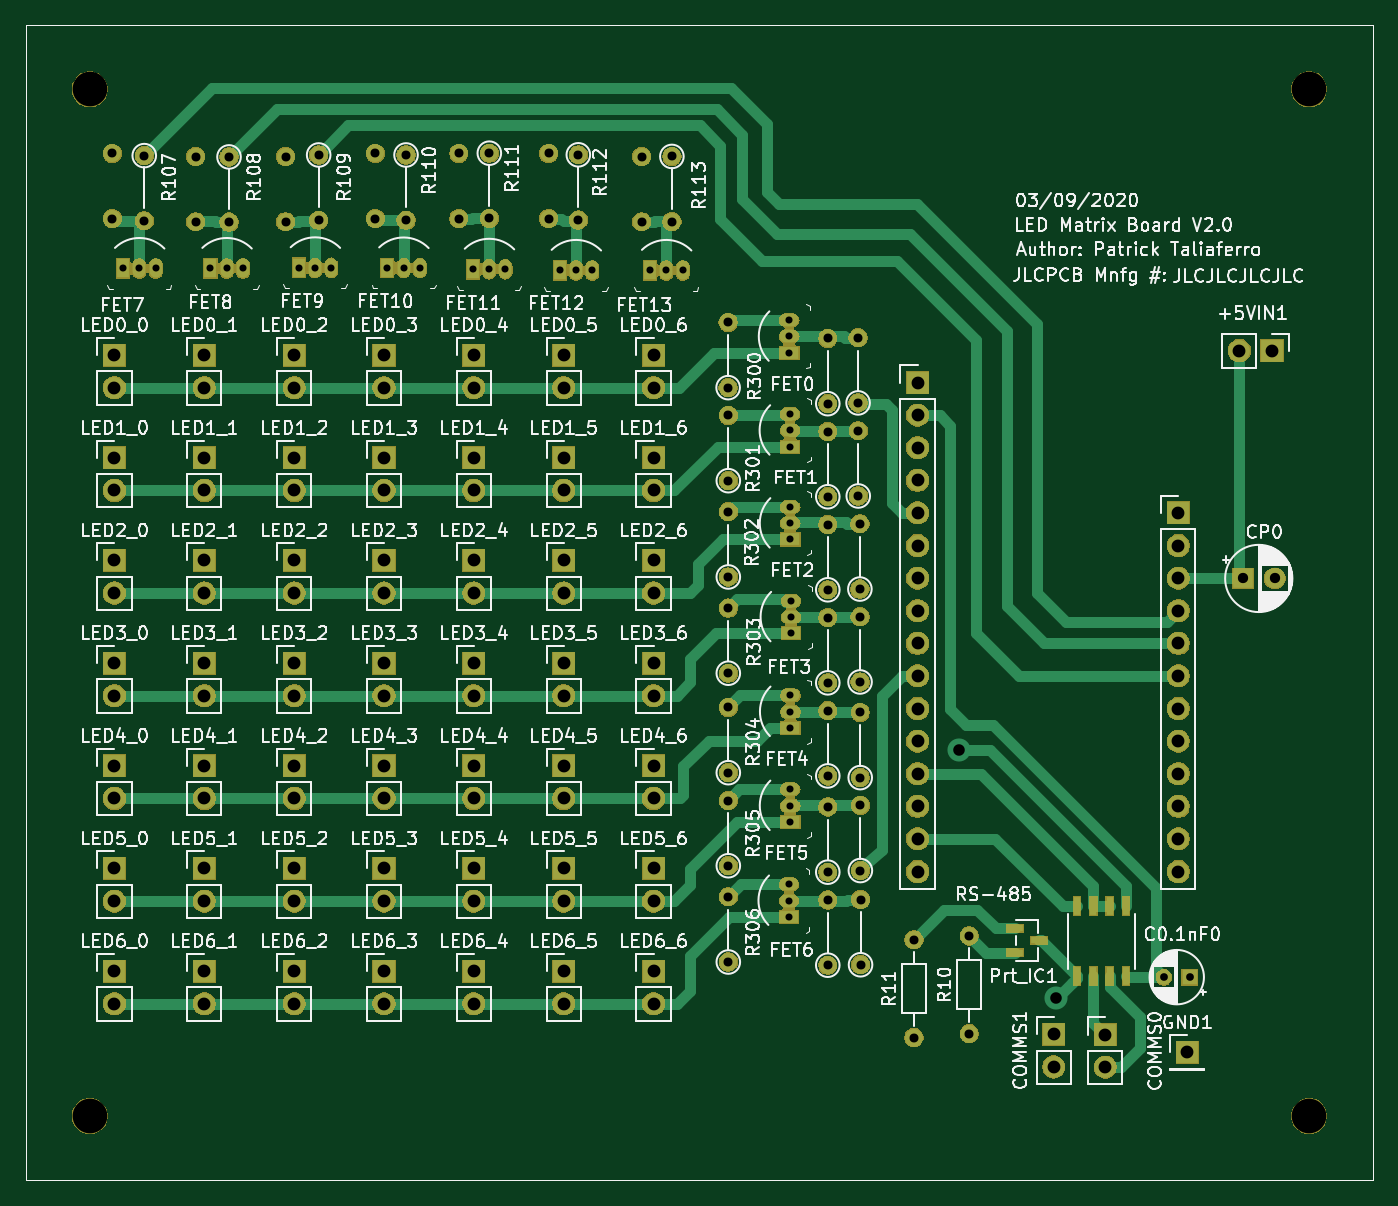
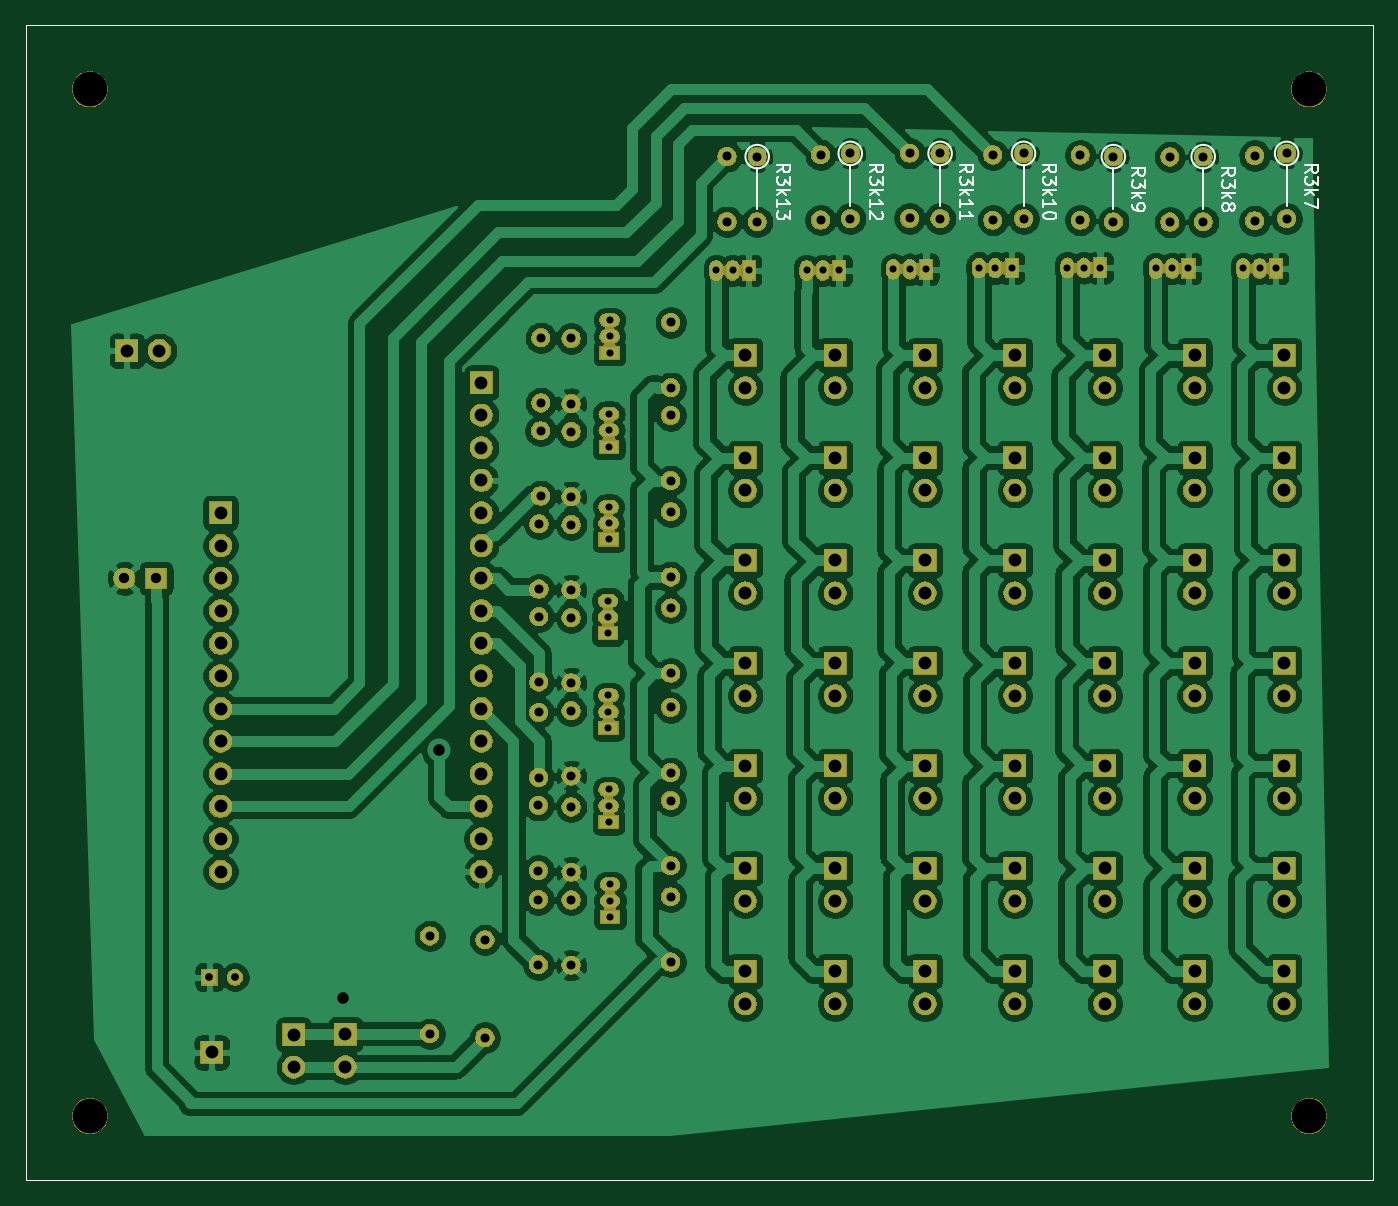
Circuit board: 9 layer files. Board 105.0 x 90.0 mm.
- bottom_copper: solenoid_board-B_Cu.gbr (442436 bytes)
- bottom_mask: solenoid_board-B_Mask.gbr (220338 bytes)
- bottom_silk: solenoid_board-B_SilkS.gbr (11244 bytes)
- outline: solenoid_board-Edge_Cuts.gbr (778 bytes)
- top_copper: solenoid_board-F_Cu.gbr (34266 bytes)
- top_mask: solenoid_board-F_Mask.gbr (221933 bytes)
- top_silk: solenoid_board-F_SilkS.gbr (170744 bytes)
- drill: solenoid_board-NPTH.drl (395 bytes)
- drill: solenoid_board-PTH.drl (4706 bytes)

=== bottom_copper: solenoid_board-B_Cu.gbr (442436 bytes, source omitted) ===
=== bottom_mask: solenoid_board-B_Mask.gbr (220338 bytes, source omitted) ===
=== bottom_silk: solenoid_board-B_SilkS.gbr (11244 bytes, source omitted) ===
=== outline: solenoid_board-Edge_Cuts.gbr ===
G04 #@! TF.GenerationSoftware,KiCad,Pcbnew,5.1.5-52549c5~84~ubuntu18.04.1*
G04 #@! TF.CreationDate,2020-03-09T15:59:06-04:00*
G04 #@! TF.ProjectId,solenoid_board,736f6c65-6e6f-4696-945f-626f6172642e,rev?*
G04 #@! TF.SameCoordinates,Original*
G04 #@! TF.FileFunction,Profile,NP*
%FSLAX46Y46*%
G04 Gerber Fmt 4.6, Leading zero omitted, Abs format (unit mm)*
G04 Created by KiCad (PCBNEW 5.1.5-52549c5~84~ubuntu18.04.1) date 2020-03-09 15:59:06*
%MOMM*%
%LPD*%
G04 APERTURE LIST*
G04 #@! TA.AperFunction,Profile*
%ADD10C,0.050000*%
G04 #@! TD*
G04 APERTURE END LIST*
D10*
X115000000Y-140000000D02*
X115000000Y-50000000D01*
X220000000Y-140000000D02*
X115000000Y-140000000D01*
X220000000Y-50000000D02*
X220000000Y-140000000D01*
X115000000Y-50000000D02*
X220000000Y-50000000D01*
M02*

=== top_copper: solenoid_board-F_Cu.gbr (34266 bytes, source omitted) ===
=== top_mask: solenoid_board-F_Mask.gbr (221933 bytes, source omitted) ===
=== top_silk: solenoid_board-F_SilkS.gbr (170744 bytes, source omitted) ===
=== drill: solenoid_board-NPTH.drl ===
M48
; DRILL file {KiCad 5.1.5-52549c5~84~ubuntu18.04.1} date Tue 25 Feb 2020 12:19:16 PM EST
; FORMAT={-:-/ absolute / metric / decimal}
; #@! TF.CreationDate,2020-02-25T12:19:16-05:00
; #@! TF.GenerationSoftware,Kicad,Pcbnew,5.1.5-52549c5~84~ubuntu18.04.1
; #@! TF.FileFunction,NonPlated,1,2,NPTH
FMAT,2
METRIC
T1C2.700
%
G90
G05
T1
X120.0Y-135.0
X215.0Y-135.0
X120.0Y-55.0
X215.0Y-55.0
T0
M30

=== drill: solenoid_board-PTH.drl ===
M48
; DRILL file {KiCad 5.1.5-52549c5~84~ubuntu18.04.1} date Mon 09 Mar 2020 03:59:09 PM EDT
; FORMAT={-:-/ absolute / metric / decimal}
; #@! TF.CreationDate,2020-03-09T15:59:09-04:00
; #@! TF.GenerationSoftware,Kicad,Pcbnew,5.1.5-52549c5~84~ubuntu18.04.1
; #@! TF.FileFunction,Plated,1,2,PTH
FMAT,2
METRIC
T1C0.550
T2C0.600
T3C0.700
T4C0.800
T5C0.900
T6C1.000
%
G90
G05
T1
X174.473Y-116.942
X174.473Y-118.212
X174.473Y-119.482
X174.574Y-109.55
X174.574Y-110.82
X174.574Y-112.09
X174.587Y-102.222
X174.587Y-103.492
X174.587Y-104.762
X163.652Y-69.113
X164.922Y-69.113
X166.192Y-69.113
X156.616Y-69.113
X157.886Y-69.113
X159.156Y-69.113
X136.284Y-68.91
X137.554Y-68.91
X138.824Y-68.91
X174.498Y-72.987
X174.498Y-74.257
X174.498Y-75.527
X174.638Y-94.844
X174.638Y-96.114
X174.638Y-97.384
X129.4Y-68.961
X130.67Y-68.961
X131.94Y-68.961
X174.574Y-87.541
X174.574Y-88.811
X174.574Y-90.081
X149.847Y-69.025
X151.117Y-69.025
X152.387Y-69.025
X143.18Y-68.923
X144.45Y-68.923
X145.72Y-68.923
X174.561Y-80.302
X174.561Y-81.572
X174.561Y-82.842
X122.593Y-68.961
X123.863Y-68.961
X125.133Y-68.961
T2
X203.689Y-124.181
X205.689Y-124.181
T3
X180.027Y-103.556
X180.027Y-108.636
X158.064Y-60.109
X158.064Y-65.189
X177.5Y-118.17
X177.5Y-123.25
X151.13Y-59.982
X151.13Y-65.062
X180.002Y-88.862
X180.002Y-93.942
X144.64Y-60.122
X144.64Y-65.202
X121.75Y-60.0
X121.75Y-65.08
X177.5Y-81.67
X177.5Y-86.75
X124.244Y-60.173
X124.244Y-65.253
X169.75Y-95.42
X169.75Y-100.5
X128.25Y-60.25
X128.25Y-65.33
X169.75Y-117.92
X169.75Y-123.0
X130.848Y-60.274
X130.848Y-65.354
X180.053Y-118.135
X180.053Y-123.215
X188.519Y-120.968
X188.519Y-128.588
X180.014Y-96.101
X180.014Y-101.181
X135.25Y-60.25
X135.25Y-65.33
X177.5Y-103.42
X177.5Y-108.5
X169.75Y-80.42
X169.75Y-85.5
X142.25Y-60.0
X142.25Y-65.08
X163.0Y-60.25
X163.0Y-65.33
X179.862Y-74.358
X179.862Y-79.438
X177.5Y-96.17
X177.5Y-101.25
X148.75Y-60.0
X148.75Y-65.08
X184.213Y-121.272
X184.213Y-128.892
X177.5Y-110.92
X177.5Y-116.0
X137.833Y-60.122
X137.833Y-65.202
X155.75Y-60.0
X155.75Y-65.08
X180.04Y-110.795
X180.04Y-115.875
X165.354Y-60.236
X165.354Y-65.316
X169.75Y-103.17
X169.75Y-108.25
X169.736Y-73.17
X169.736Y-78.25
X177.5Y-88.92
X177.5Y-94.0
X179.875Y-81.61
X179.875Y-86.69
X177.5Y-74.42
X177.5Y-79.5
X169.75Y-87.92
X169.75Y-93.0
X169.75Y-110.42
X169.75Y-115.5
T4
X209.829Y-93.116
X212.329Y-93.116
T5
X187.757Y-106.515
X195.275Y-125.832
T6
X121.924Y-75.715
X121.924Y-78.255
X156.924Y-115.715
X156.924Y-118.255
X142.924Y-115.715
X142.924Y-118.255
X156.924Y-75.715
X156.924Y-78.255
X195.097Y-128.638
X195.097Y-131.178
X121.924Y-115.715
X121.924Y-118.255
X163.924Y-83.715
X163.924Y-86.255
X135.924Y-123.715
X135.924Y-126.255
X128.924Y-75.715
X128.924Y-78.255
X121.924Y-91.715
X121.924Y-94.255
X121.924Y-107.715
X121.924Y-110.255
X135.924Y-99.715
X135.924Y-102.255
X163.924Y-99.715
X163.924Y-102.255
X142.924Y-83.715
X142.924Y-86.255
X135.924Y-107.715
X135.924Y-110.255
X142.924Y-123.715
X142.924Y-126.255
X142.924Y-91.715
X142.924Y-94.255
X149.924Y-115.715
X149.924Y-118.255
X163.924Y-75.715
X163.924Y-78.255
X163.924Y-115.715
X163.924Y-118.255
X128.924Y-91.715
X128.924Y-94.255
X149.924Y-83.715
X149.924Y-86.255
X156.924Y-107.715
X156.924Y-110.255
X135.924Y-75.715
X135.924Y-78.255
X156.924Y-123.715
X156.924Y-126.255
X149.924Y-99.715
X149.924Y-102.255
X149.924Y-91.715
X149.924Y-94.255
X156.924Y-91.715
X156.924Y-94.255
X149.924Y-107.715
X149.924Y-110.255
X142.924Y-99.715
X142.924Y-102.255
X142.924Y-107.715
X142.924Y-110.255
X128.924Y-107.715
X128.924Y-110.255
X156.924Y-83.715
X156.924Y-86.255
X142.924Y-75.715
X142.924Y-78.255
X121.924Y-83.715
X121.924Y-86.255
X135.924Y-91.715
X135.924Y-94.255
X121.924Y-123.715
X121.924Y-126.255
X156.924Y-99.715
X156.924Y-102.255
X163.924Y-107.715
X163.924Y-110.255
X184.493Y-77.851
X184.493Y-80.391
X184.493Y-82.931
X184.493Y-85.471
X184.493Y-88.011
X184.493Y-90.551
X184.493Y-93.091
X184.493Y-95.631
X184.493Y-98.171
X184.493Y-100.711
X184.493Y-103.251
X184.493Y-105.791
X184.493Y-108.331
X184.493Y-110.871
X184.493Y-113.411
X184.493Y-115.951
X149.924Y-123.715
X149.924Y-126.255
X128.924Y-83.715
X128.924Y-86.255
X128.924Y-115.715
X128.924Y-118.255
X121.924Y-99.715
X121.924Y-102.255
X205.511Y-130.048
X135.924Y-115.715
X135.924Y-118.255
X128.924Y-123.715
X128.924Y-126.255
X209.575Y-75.362
X212.115Y-75.362
X149.924Y-75.715
X149.924Y-78.255
X163.924Y-123.715
X163.924Y-126.255
X204.813Y-88.011
X204.813Y-90.551
X204.813Y-93.091
X204.813Y-95.631
X204.813Y-98.171
X204.813Y-100.711
X204.813Y-103.251
X204.813Y-105.791
X204.813Y-108.331
X204.813Y-110.871
X204.813Y-113.411
X204.813Y-115.951
X128.924Y-99.715
X128.924Y-102.255
X199.123Y-128.651
X199.123Y-131.191
X163.924Y-91.715
X163.924Y-94.255
X135.924Y-83.715
X135.924Y-86.255
T0
M30
